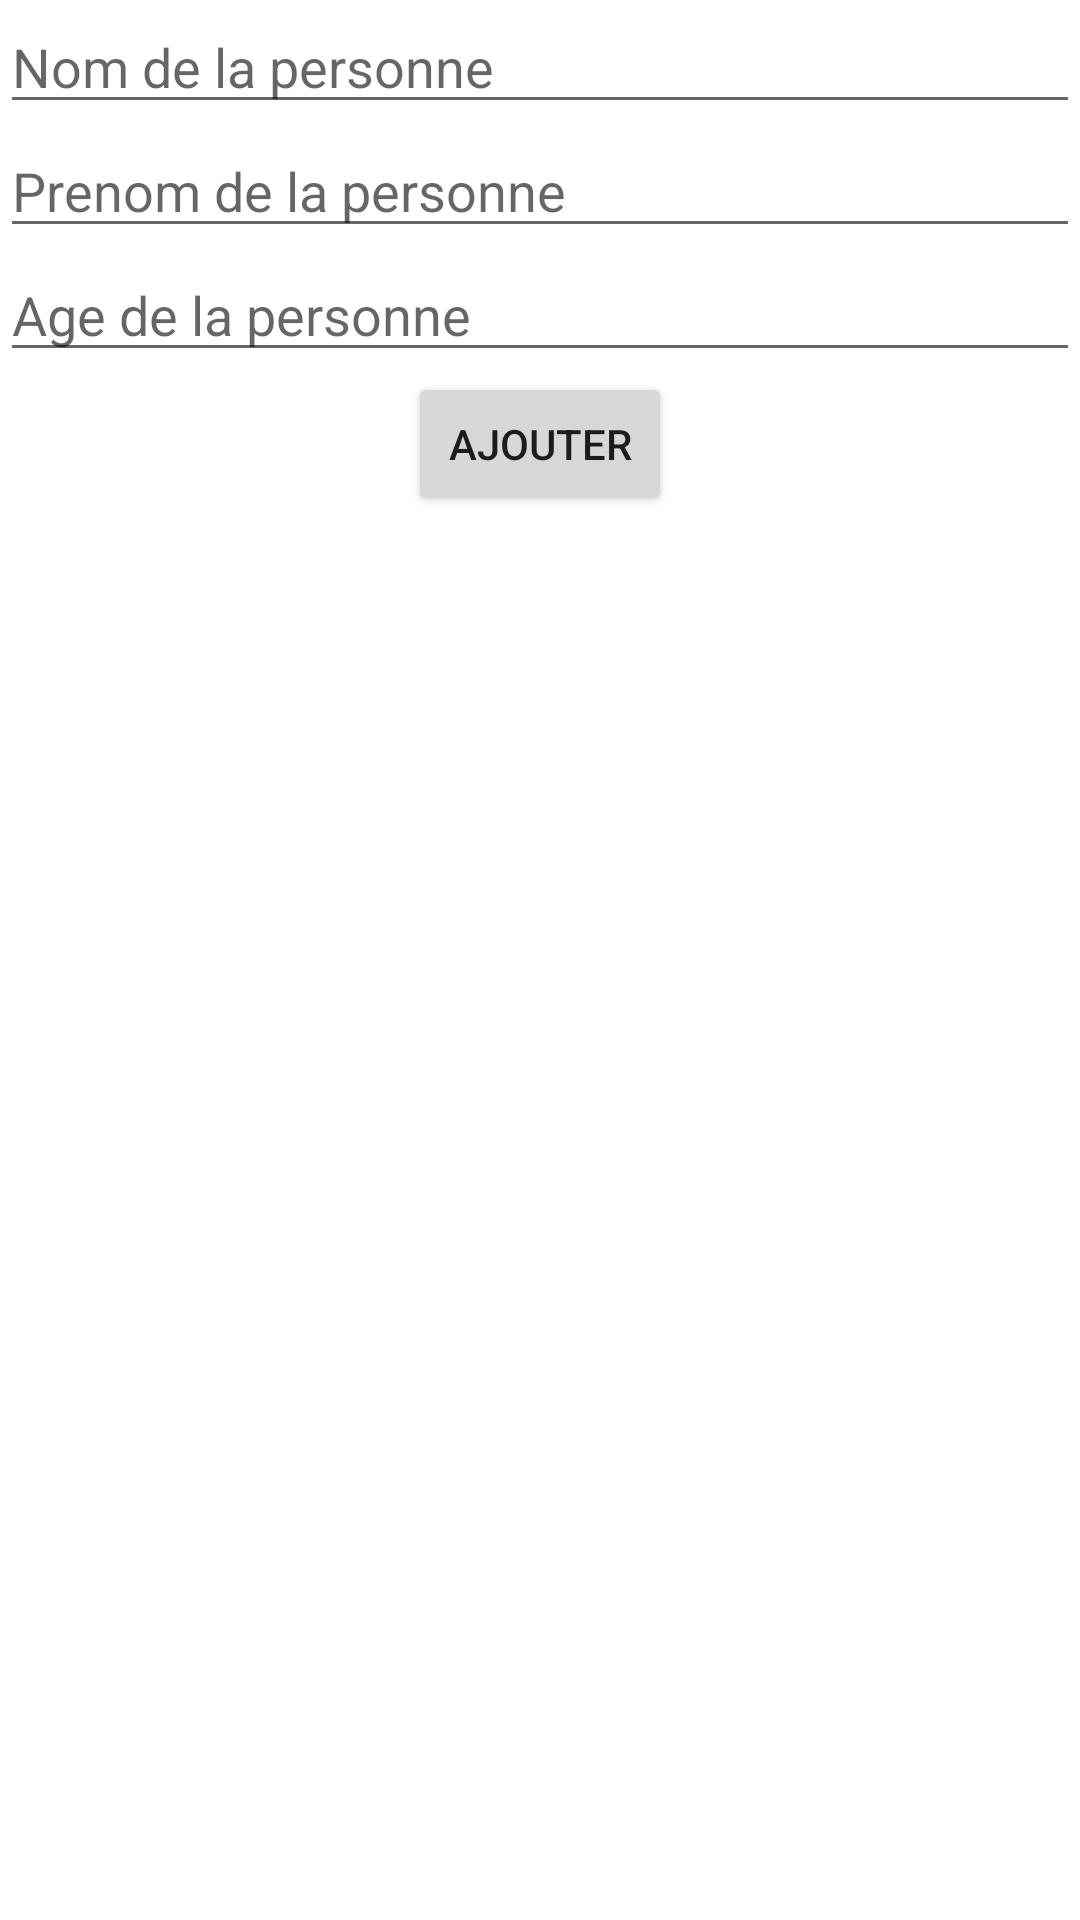

Layout XML and referenced resources for this Android screen:
<!-- AndroidManifest.xml: application theme Theme.ProjetCRUD -->
<!-- res/layout/activity_create_personne.xml -->
<?xml version="1.0" encoding="utf-8"?>
<LinearLayout xmlns:android="http://schemas.android.com/apk/res/android"
    android:orientation="vertical"
    android:layout_width="match_parent"
    android:layout_height="match_parent">

    <LinearLayout
        android:layout_width="match_parent"
        android:layout_height="wrap_content"
        android:orientation="horizontal"
        android:gravity="center">

        <EditText
            android:id="@+id/edtNom"
            android:layout_width="match_parent"
            android:layout_height="wrap_content"
            android:inputType="text"
            android:hint="@string/nomText" />
    </LinearLayout>

    <LinearLayout
        android:layout_width="match_parent"
        android:layout_height="wrap_content"
        android:orientation="horizontal"
        android:gravity="center">

        <EditText
            android:id="@+id/edtPrenom"
            android:layout_width="match_parent"
            android:layout_height="wrap_content"
            android:inputType="text"
            android:hint="@string/prenomText" />

    </LinearLayout>

    <LinearLayout
        android:layout_width="match_parent"
        android:layout_height="wrap_content"
        android:orientation="horizontal"
        android:gravity="center">

        <EditText
            android:id="@+id/edtAge"
            android:layout_width="match_parent"
            android:layout_height="wrap_content"
            android:inputType="number"
            android:hint="@string/ageText" />

    </LinearLayout>

    <LinearLayout
        android:layout_width="match_parent"
        android:layout_height="wrap_content"
        android:orientation="horizontal"
        android:gravity="center">

        <Button
            android:id="@+id/btnAjouter"
            android:layout_width="wrap_content"
            android:layout_height="wrap_content"
            android:text="@string/btnAjouter" />
    </LinearLayout>
</LinearLayout>
<!-- resources referenced by this layout -->
<resources>
  <string name="ageText">Age de la personne</string>
  <string name="btnAjouter">Ajouter</string>
  <string name="nomText">Nom de la personne</string>
  <string name="prenomText">Prenom de la personne</string>
  <style name="Theme.ProjetCRUD" parent="Theme.MaterialComponents.DayNight.DarkActionBar">
          
          <item name="colorPrimary">@color/teal_500</item>
          <item name="colorPrimaryVariant">@color/teal_700</item>
          <item name="colorOnPrimary">@color/white</item>
          
          <item name="colorSecondary">@color/purple_500</item>
          <item name="colorSecondaryVariant">@color/purple_700</item>
          <item name="colorOnSecondary">@color/black</item>
          
          <item name="android:statusBarColor" tools:targetApi="l">?attr/colorPrimaryVariant</item>
          
      </style>
  <color name="teal_500">#009688</color>
  <color name="teal_700">#028180</color>
  <color name="white">#FFFFFFFF</color>
  <color name="purple_500">#FF6200EE</color>
  <color name="purple_700">#FF3700B3</color>
  <color name="black">#FF000000</color>
</resources>
